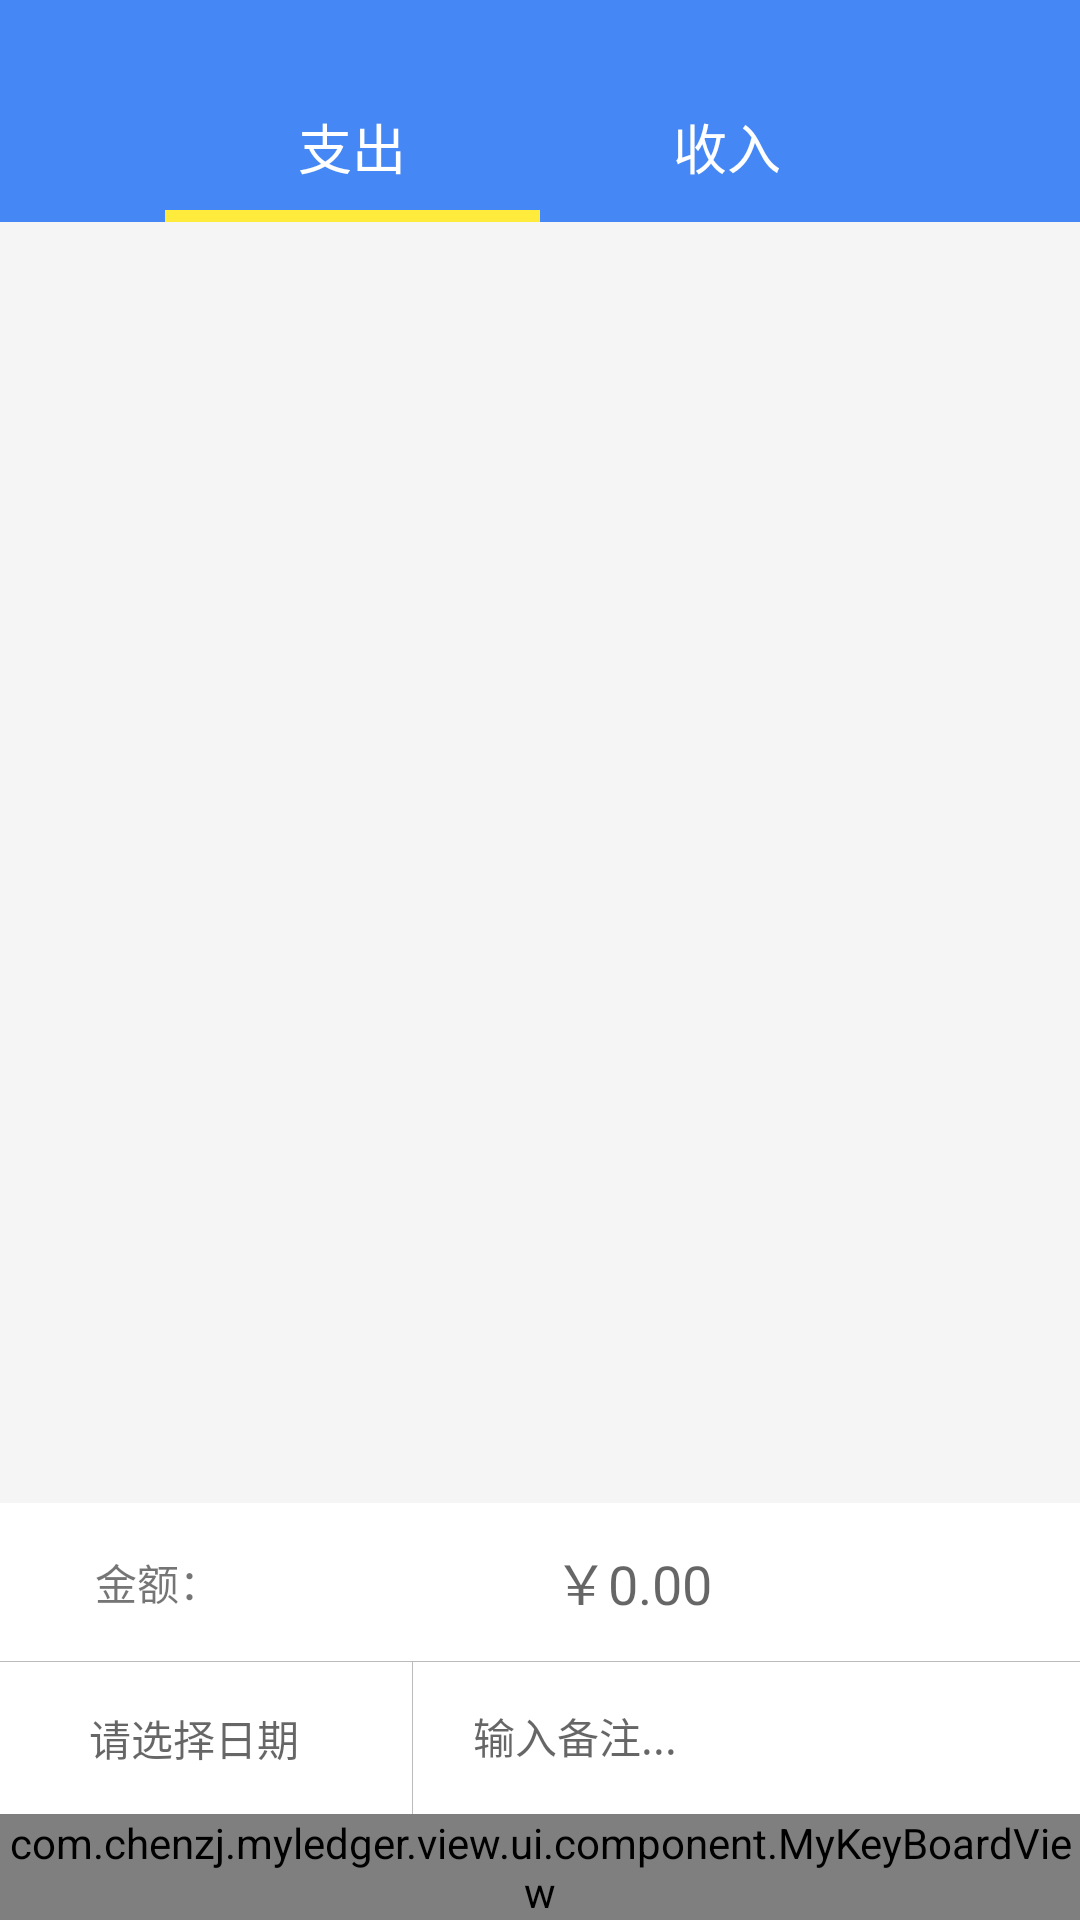

Write the Android layout XML for this screen, with the resource values it uses.
<!-- AndroidManifest.xml: application theme Theme.MyLedger -->
<!-- res/layout/activity_add_ledger.xml -->
<?xml version="1.0" encoding="utf-8"?>
<RelativeLayout
        xmlns:android="http://schemas.android.com/apk/res/android"
        xmlns:tools="http://schemas.android.com/tools"
        xmlns:app="http://schemas.android.com/apk/res-auto"
        android:layout_width="match_parent"
        android:layout_height="match_parent"
        android:background="@color/gray_1"
        tools:context=".view.AddLedgerActivity">

    <LinearLayout
            android:layout_width="match_parent"
            android:layout_height="wrap_content"
            android:orientation="vertical" tools:ignore="MissingConstraints">

        <LinearLayout
                android:layout_width="match_parent"
                android:paddingTop="@dimen/size_8"
                android:background="@color/blue"
                android:gravity="center_horizontal"
                android:layout_height="wrap_content">
        <RadioGroup
                android:id="@+id/radioGroup_classify"
                android:layout_width="250dp"
                android:layout_height="50dp"
                android:orientation="horizontal" >

            <RadioButton
                    android:id="@+id/radio_cost"
                    android:layout_width="0dp"
                    android:layout_height="fill_parent"
                    android:layout_weight="1"
                    android:textColor="@color/white"
                    android:background="@drawable/radio_btn_line"
                    android:button="@null"
                    android:checked="true"
                    android:textSize="@dimen/sp_size_18"
                    android:gravity="center"
                    android:text="@string/cost" />

            <RadioButton
                    android:id="@+id/radio_income"
                    android:layout_width="0dp"
                    android:textColor="@color/white"
                    android:layout_height="fill_parent"
                    android:layout_weight="1"
                    android:textSize="@dimen/sp_size_18"
                    android:background="@drawable/radio_btn_line"
                    android:button="@null"
                    android:gravity="center"
                    android:text="@string/income" />

        </RadioGroup>
        </LinearLayout>

        <LinearLayout
                android:layout_width="match_parent"
                android:background="@color/gray_1"
                android:layout_height="wrap_content" tools:layout_editor_absoluteY="46dp"
                android:id="@+id/constraintLayout">
            <androidx.recyclerview.widget.RecyclerView
                    android:layout_width="match_parent"
                    android:layout_height="wrap_content"
                    android:id="@+id/view_classify_item"
            />
        </LinearLayout>

    </LinearLayout>

    <LinearLayout
            android:layout_width="match_parent"
            android:layout_height="match_parent"
            android:gravity="bottom"
            android:orientation="vertical"
            android:weightSum="1">

        
        
        
        
        

        <LinearLayout
                android:layout_width="match_parent"
                android:layout_height="wrap_content"
                android:layout_centerVertical="true"
                android:background="#fff"
                android:gravity="center_vertical"
                android:orientation="horizontal"
                android:weightSum="10">

            
            
            
            
            
            

            
            
            
            
            
            
            
            

            
            
            
            

            <TextView
                    android:layout_width="0dp"
                    android:layout_height="wrap_content"
                    android:layout_weight="3"
                    android:padding="16dp"
                    android:textSize="@dimen/sp_size_14"
                    android:gravity="center_horizontal"
                    android:text="金额："/>


            <EditText
                    android:id="@+id/et_ledger_amount"
                    android:layout_width="0dp"
                    android:gravity="center"
                    android:layout_height="wrap_content"
                    android:layout_marginRight="8dp"
                    android:layout_weight="6"
                    android:textColor="@color/yellow_2"
                    android:background="@null"
                    android:hint="￥0.00"/>
        </LinearLayout>

        <View
                android:layout_width="match_parent"
                android:layout_height="1px"
                android:background="#bbbbbb"/>


        <LinearLayout
                android:layout_width="match_parent"
                android:layout_height="wrap_content"
                android:layout_centerVertical="true"
                android:background="#fff"
                android:orientation="horizontal"
                android:weightSum="10">








            <TextView
                    android:id="@+id/et_ledger_date"
                    android:layout_width="0dp"
                    android:layout_height="wrap_content"
                    android:layout_marginRight="8dp"
                    android:layout_weight="4"
                    android:gravity="center_horizontal"
                    android:textColor="@color/green_3"
                    android:padding="15dp"
                    android:clickable="true"
                    android:background="@null"
                    android:hint="请选择日期"/>

            <View
                    android:layout_width="1px"
                    android:layout_height="match_parent"
                    android:background="#bbbbbb"/>

            
            
            
            
            
            

            <EditText
                    android:id="@+id/et_ledger_remark"
                    android:layout_marginLeft="20dp"
                    android:layout_width="0dp"
                    android:layout_height="wrap_content"
                    android:layout_marginRight="8dp"
                    android:layout_weight="6"
                    android:textColor="@color/green_3"
                    android:textSize="@dimen/sp_size_14"
                    android:background="@null"
                    android:hint="输入备注..."/>
        </LinearLayout>
        <include layout="@layout/include_keyboardview"/>
    </LinearLayout>
</RelativeLayout>
<!-- res/layout/include_keyboardview.xml (included above) -->
<?xml version="1.0" encoding="utf-8"?>
<com.chenzj.myledger.view.ui.component.MyKeyBoardView
        android:id="@+id/keyboard_view"
        xmlns:android="http://schemas.android.com/apk/res/android"
        android:layout_width="match_parent"
        android:layout_height="wrap_content"
        android:focusable="true"
        android:paddingTop="0dp"
        android:focusableInTouchMode="true"
        android:keyBackground="@drawable/bg_keyboardview"
        android:keyPreviewOffset="0dp"
        android:keyTextColor="#000"
        android:shadowColor="#fff"
        android:shadowRadius="0.0"/>
<!-- resources referenced by this layout -->
<resources>
  <color name="blue">#4588f5</color>
  <color name="gray_1">#F5F5F5</color>
  <color name="green_3">#1f9baa</color>
  <color name="white">#FFFFFFFF</color>
  <color name="yellow_2">#ffc107</color>
  <dimen name="size_8">24dp</dimen>
  <dimen name="sp_size_14">14sp</dimen>
  <dimen name="sp_size_18">18sp</dimen>
  <!-- drawable radio_btn_line (drawable) -->
  <?xml version="1.0" encoding="utf-8"?>
  <selector
          xmlns:android="http://schemas.android.com/apk/res/android" >
  
      <item android:state_checked="true">
          <layer-list>
              <item android:top="46dp">
                  <shape android:shape="rectangle"
                         android:layout_width="wrap_content">
                      <solid android:color="@color/yellow_1"/>
                  </shape>
              </item>
          </layer-list>
      </item>
  
      <item android:drawable="@color/transparent"></item>
  
  </selector>
  <string name="cost">支出</string>
  <string name="income">收入</string>
  <style name="Theme.MyLedger" parent="Theme.MaterialComponents.DayNight.Bridge">
          
          <item name="colorPrimary">@color/blue</item>
          <item name="colorPrimaryVariant">@color/blue</item>
          <item name="colorOnPrimary">@color/white</item>
          
          <item name="colorSecondary">@color/teal_200</item>
          <item name="colorSecondaryVariant">@color/teal_700</item>
          <item name="colorOnSecondary">@color/black</item>
  
          <item name="windowNoTitle">true</item>
          
          <item name="colorPrimaryDark">@color/blue_1</item>
          <item name="android:statusBarColor" tools:targetApi="l">?attr/colorPrimaryVariant</item>
  
          <item name="android:listDivider">@drawable/divider_bg</item>
          
      </style>
  <color name="yellow_1">#ffeb3b</color>
  <color name="transparent">#00000000</color>
  <color name="teal_200">#FF03DAC5</color>
  <color name="teal_700">#FF018786</color>
  <color name="black">#FF000000</color>
  <color name="blue_1">#1763DD</color>
  <!-- drawable divider_bg (drawable) -->
  <?xml version="1.0" encoding="utf-8"?>
  <shape xmlns:android="http://schemas.android.com/apk/res/android"
         android:shape="rectangle">
  
      <solid android:color="@color/gray_1" />
      
  
      <size
              android:width="10dp"
              android:height="10dp" />
  
  </shape>
</resources>
